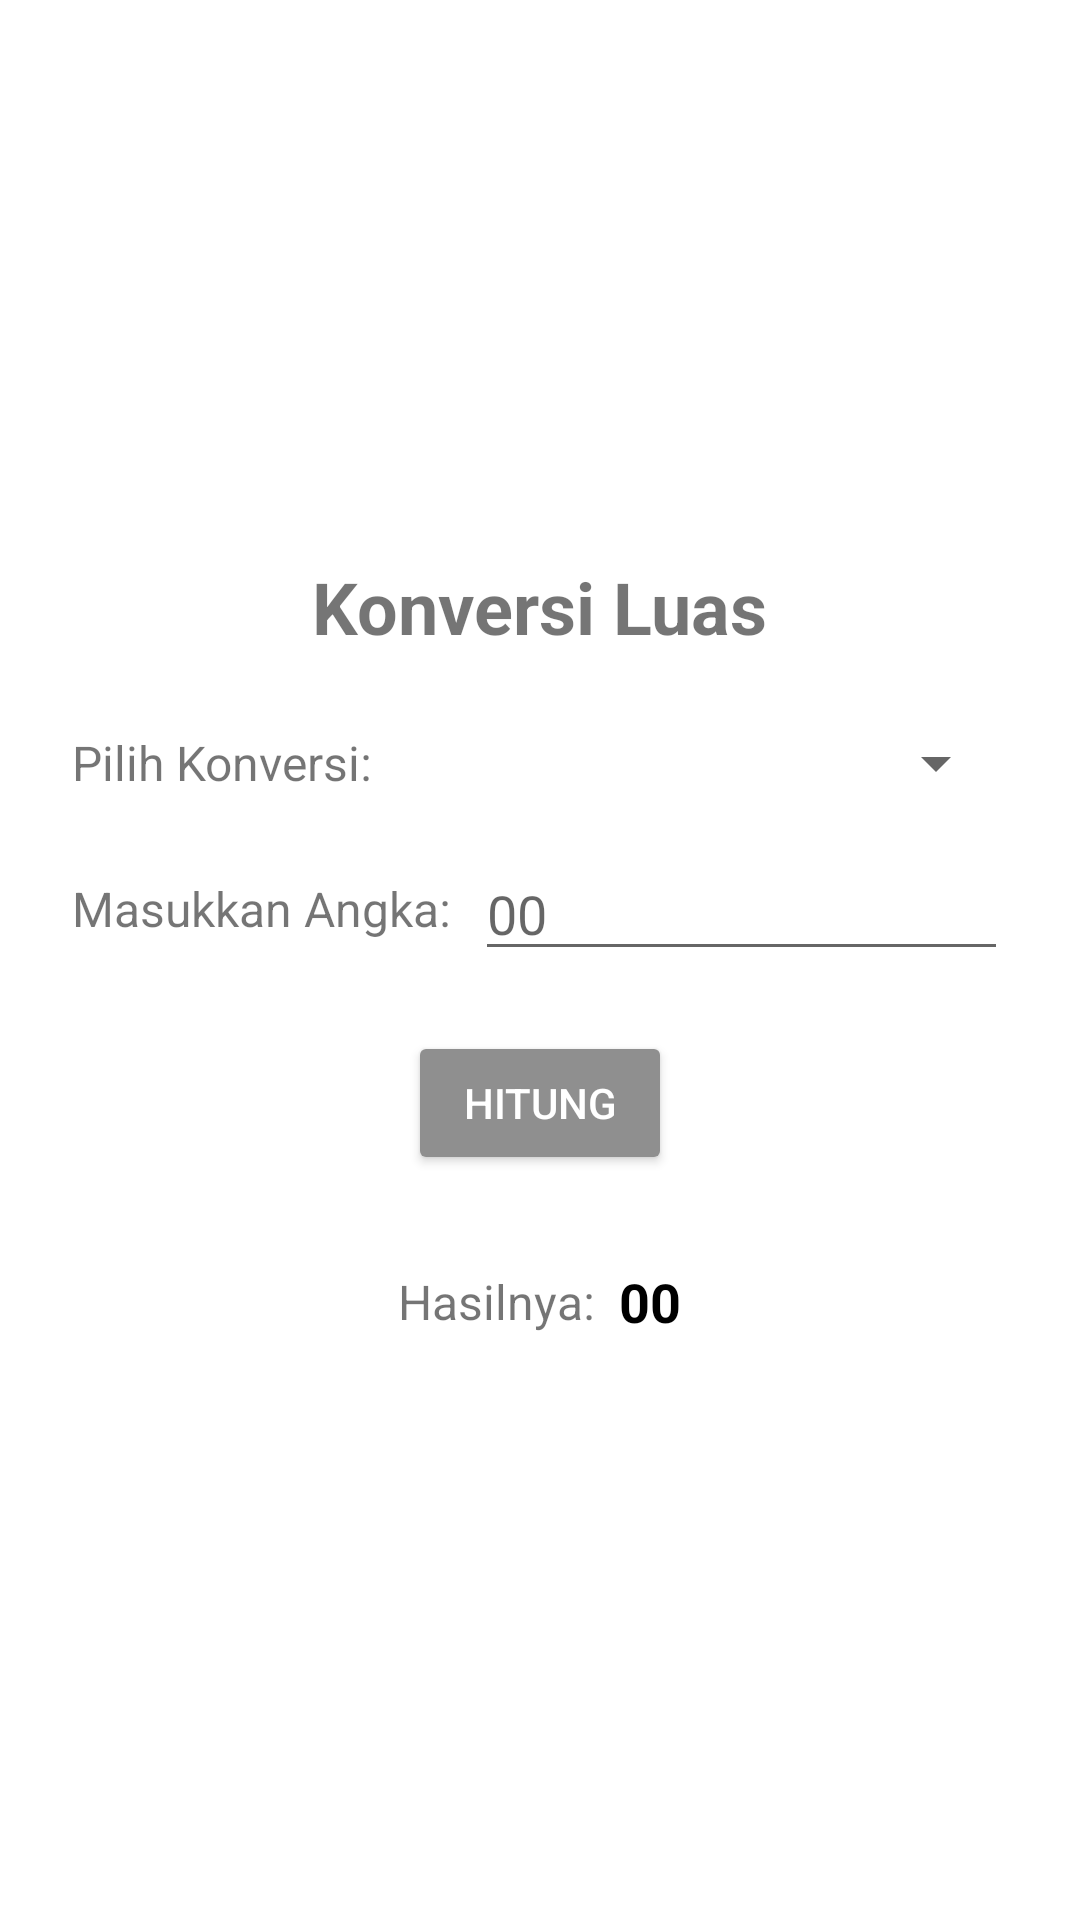

The Android layout XML behind this screen, and the referenced resources:
<!-- AndroidManifest.xml: application theme Theme.ProjectCal -->
<!-- res/layout/activity_cal_luas.xml -->
<?xml version="1.0" encoding="utf-8"?>
<RelativeLayout xmlns:android="http://schemas.android.com/apk/res/android"
    xmlns:app="http://schemas.android.com/apk/res-auto"
    xmlns:tools="http://schemas.android.com/tools"
    android:layout_width="match_parent"
    android:layout_height="match_parent"
    android:padding="24dp"
    tools:context=".CalLuasActivity">

    
    <ImageView
        android:id="@+id/imgMenuLuas"
        android:layout_width="150dp"
        android:layout_height="150dp"
        android:layout_centerHorizontal="true"
        android:src="@drawable/luas1" />

    
    <TextView
        android:id="@+id/txtMenuLuas"
        android:layout_width="wrap_content"
        android:layout_height="wrap_content"
        android:text="Konversi Luas"
        android:textSize="24sp"
        android:textStyle="bold"
        android:layout_below="@id/imgMenuLuas"
        android:layout_centerHorizontal="true"
        android:layout_marginTop="12dp" />

    
    <LinearLayout
        android:id="@+id/layPilihan"
        android:layout_width="match_parent"
        android:layout_height="wrap_content"
        android:layout_below="@id/txtMenuLuas"
        android:layout_marginTop="24dp"
        android:orientation="horizontal"
        android:gravity="center_vertical">

        <TextView
            android:id="@+id/txtPilihan"
            android:layout_width="wrap_content"
            android:layout_height="wrap_content"
            android:text="Pilih Konversi:"
            android:textSize="16sp"
            android:layout_marginEnd="8dp" />

        <Spinner
            android:id="@+id/spLuas"
            android:layout_width="0dp"
            android:layout_height="wrap_content"
            android:layout_weight="1" />
    </LinearLayout>

    
    <LinearLayout
        android:id="@+id/layInput"
        android:layout_width="match_parent"
        android:layout_height="wrap_content"
        android:layout_below="@id/layPilihan"
        android:layout_marginTop="16dp"
        android:orientation="horizontal"
        android:gravity="center_vertical">

        <TextView
            android:id="@+id/txtInputLuas"
            android:layout_width="wrap_content"
            android:layout_height="wrap_content"
            android:text="Masukkan Angka:"
            android:textSize="16sp"
            android:layout_marginEnd="8dp" />

        <EditText
            android:id="@+id/edInputLuas"
            android:layout_width="0dp"
            android:layout_height="wrap_content"
            android:layout_weight="1"
            android:hint="00"
            android:inputType="number" />
    </LinearLayout>


    <Button
        android:id="@+id/tbHitung"
        android:layout_width="wrap_content"
        android:layout_height="wrap_content"
        android:layout_below="@id/layInput"
        android:layout_centerHorizontal="true"
        android:layout_marginTop="20dp"
        android:text="Hitung"
        android:backgroundTint="#8F8F8F"
        android:textColor="#FFFFFF" />


    <LinearLayout
        android:id="@+id/layHasil"
        android:layout_width="match_parent"
        android:layout_height="wrap_content"
        android:layout_below="@id/tbHitung"
        android:layout_marginTop="30dp"
        android:orientation="horizontal"
        android:gravity="center_vertical|center_horizontal">

        <TextView
            android:id="@+id/txtLuas"
            android:layout_width="wrap_content"
            android:layout_height="wrap_content"
            android:text="Hasilnya:"
            android:textSize="16sp"
            android:layout_marginEnd="8dp" />

        <TextView
            android:id="@+id/txtHasilLuas"
            android:layout_width="wrap_content"
            android:layout_height="wrap_content"
            android:text="00"
            android:textSize="18sp"
            android:textStyle="bold"
            android:textColor="#000000" />
    </LinearLayout>

</RelativeLayout>
<!-- resources referenced by this layout -->
<resources>
  <style name="Theme.ProjectCal" parent="Theme.MaterialComponents.DayNight.DarkActionBar">
          
          <item name="colorPrimary">@color/purple_500</item>
          <item name="colorPrimaryVariant">@color/purple_700</item>
          <item name="colorOnPrimary">@color/white</item>
          
          <item name="colorSecondary">@color/teal_200</item>
          <item name="colorSecondaryVariant">@color/teal_700</item>
          <item name="colorOnSecondary">@color/black</item>
          
          <item name="android:statusBarColor" tools:targetApi="l">?attr/colorPrimaryVariant</item>
          
      </style>
  <!-- not gathered from this repository: default colours our renderer supplied (Android Studio template values) -->
  <color name="purple_500">#FF6200EE</color>
  <color name="purple_700">#FF3700B3</color>
  <color name="teal_200">#FF03DAC5</color>
  <color name="teal_700">#FF018786</color>
  <color name="black">#FF000000</color>
  <color name="white">#FFFFFFFF</color>
</resources>
